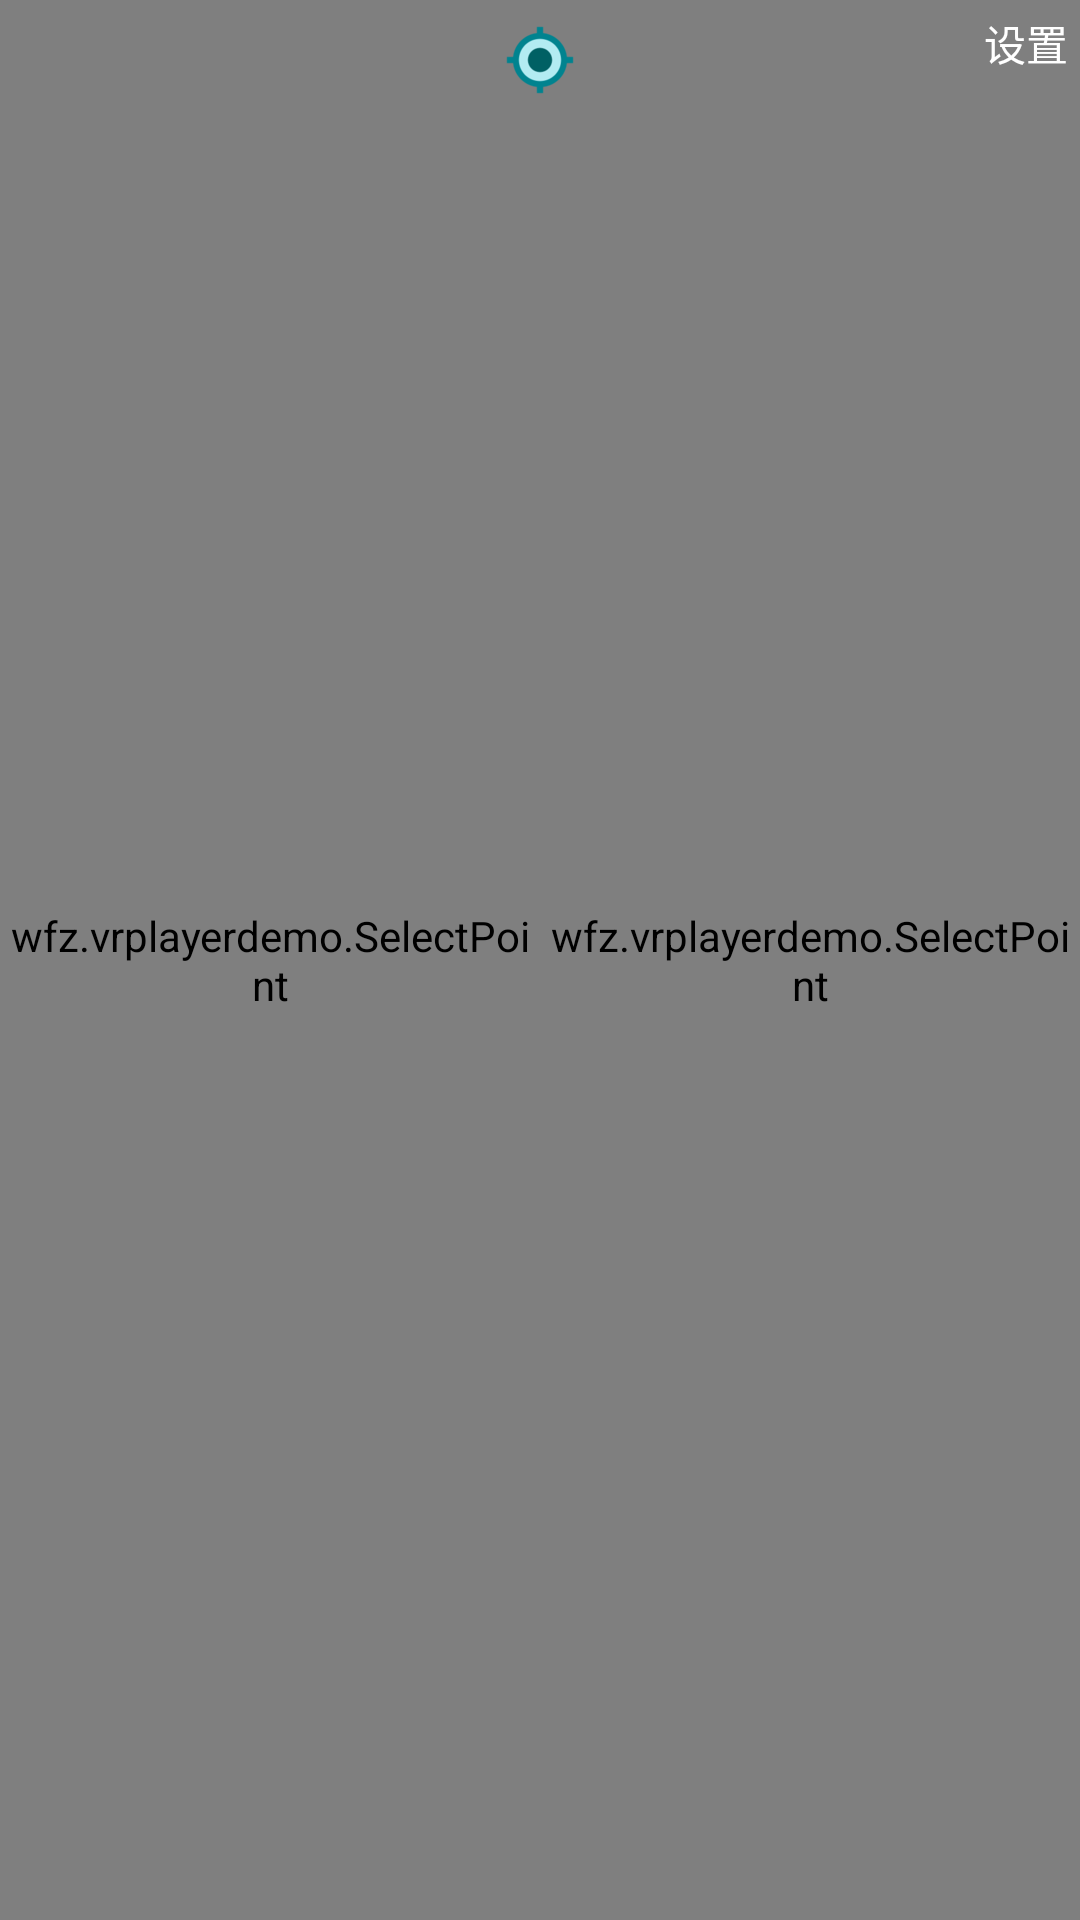

The Android layout XML behind this screen, and the referenced resources:
<!-- AndroidManifest.xml: activity theme FullScreen -->
<!-- res/layout/activity_video_player.xml -->
<?xml version="1.0" encoding="utf-8"?>
<FrameLayout xmlns:android="http://schemas.android.com/apk/res/android"
    xmlns:app="http://schemas.android.com/apk/res-auto"
    xmlns:tools="http://schemas.android.com/tools"
    android:layout_width="match_parent"
    android:layout_height="match_parent"
    tools:context=".VideoPlayerActivity">

    <android.opengl.GLSurfaceView
        android:id="@+id/gl_view"
        android:layout_width="match_parent"
        android:layout_height="match_parent" />

    <View
        android:id="@+id/divider"
        android:layout_width="2dp"
        android:layout_height="100dp"
        android:background="@android:color/white"
        android:layout_gravity="center_horizontal|bottom"/>

    <LinearLayout
        android:id="@+id/ll"
        android:orientation="horizontal"
        android:layout_width="match_parent"
        android:layout_height="match_parent">
        <wfz.vrplayerdemo.SelectPoint
            android:id="@+id/hotspot_point1"
            android:layout_weight="1"
            android:layout_width="0dp"
            android:layout_height="match_parent" />

        <wfz.vrplayerdemo.SelectPoint
            android:id="@+id/hotspot_point2"
            android:layout_weight="1"
            android:layout_width="0dp"
            android:layout_height="match_parent" />
    </LinearLayout>


    <LinearLayout
        android:id="@+id/setting_panel"
        android:visibility="gone"
        android:layout_width="wrap_content"
        android:layout_height="match_parent"
        android:background="@color/ablack"
        android:orientation="vertical"
        android:padding="16dp"
        android:layout_gravity="right">

        <TextView
            android:layout_width="wrap_content"
            android:layout_height="wrap_content"
            android:layout_marginTop="8dp"
            android:textColor="@android:color/white"
            android:text="显示模式："/>

        <android.support.v7.widget.AppCompatSpinner
            android:layout_marginTop="8dp"
            android:id="@+id/spinner_projection"
            android:layout_width="200dp"
            android:layout_height="wrap_content"/>

        <LinearLayout
            android:layout_width="match_parent"
            android:layout_height="wrap_content">

            <Button
                android:id="@+id/down"
                android:layout_width="0dp"
                android:layout_height="wrap_content"
                android:layout_weight="1"
                android:text="↓"/>

            <Button
                android:id="@+id/up"
                android:layout_width="0dp"
                android:layout_height="wrap_content"
                android:layout_weight="1"
                android:text="↑"/>

            <Button
                android:id="@+id/reSetYBtn"
                android:layout_width="0dp"
                android:layout_height="wrap_content"
                android:layout_weight="1"
                android:text="reset"/>

        </LinearLayout>

        <LinearLayout
            android:layout_width="match_parent"
            android:layout_height="wrap_content">

            <Button
                android:id="@+id/shortBtn"
                android:layout_width="0dp"
                android:layout_height="wrap_content"
                android:layout_weight="1"
                android:text="→←"/>

            <Button
                android:id="@+id/longBtn"
                android:layout_width="0dp"
                android:layout_height="wrap_content"
                android:layout_weight="1"
                android:text="←→"/>

            <Button
                android:id="@+id/reSetXBtn"
                android:layout_width="0dp"
                android:layout_height="wrap_content"
                android:layout_weight="1"
                android:text="reset"/>

        </LinearLayout>

        <LinearLayout
            android:layout_width="match_parent"
            android:layout_height="wrap_content">

            <Button
                android:id="@+id/farBtn"
                android:layout_width="0dp"
                android:layout_height="wrap_content"
                android:layout_weight="1"
                android:text="远"/>

            <Button
                android:id="@+id/nearBtn"
                android:layout_width="0dp"
                android:layout_height="wrap_content"
                android:layout_weight="1"
                android:text="近"/>

            <Button
                android:id="@+id/reSetZBtn"
                android:layout_width="0dp"
                android:layout_height="wrap_content"
                android:layout_weight="1"
                android:text="reset"/>

        </LinearLayout>

    </LinearLayout>

    <TextView
        android:id="@+id/settingTv"
        android:layout_width="wrap_content"
        android:layout_height="wrap_content"
        android:layout_gravity="right"
        android:padding="4dp"
        android:textColor="@android:color/white"
        android:text="设置"/>

    <ImageView
        android:id="@+id/rePosIv"
        android:layout_width="wrap_content"
        android:layout_height="wrap_content"
        android:layout_gravity="center_horizontal"
        android:padding="8dp"
        android:textColor="@android:color/white"
        android:src="@mipmap/icon_location"/>

</FrameLayout>
<!-- resources referenced by this layout -->
<resources>
  <color name="ablack">#88000000</color>
  <!-- mipmap icon_location: png bitmap (mipmap-xxhdpi, 3917 bytes) -->
  <style name="FullScreen" parent="Theme.AppCompat.NoActionBar">
          <item name="android:windowFullscreen">true</item>
          <item name="android:windowNoTitle">true</item>
          <item name="android:textColor">@android:color/white</item>
      </style>
</resources>
